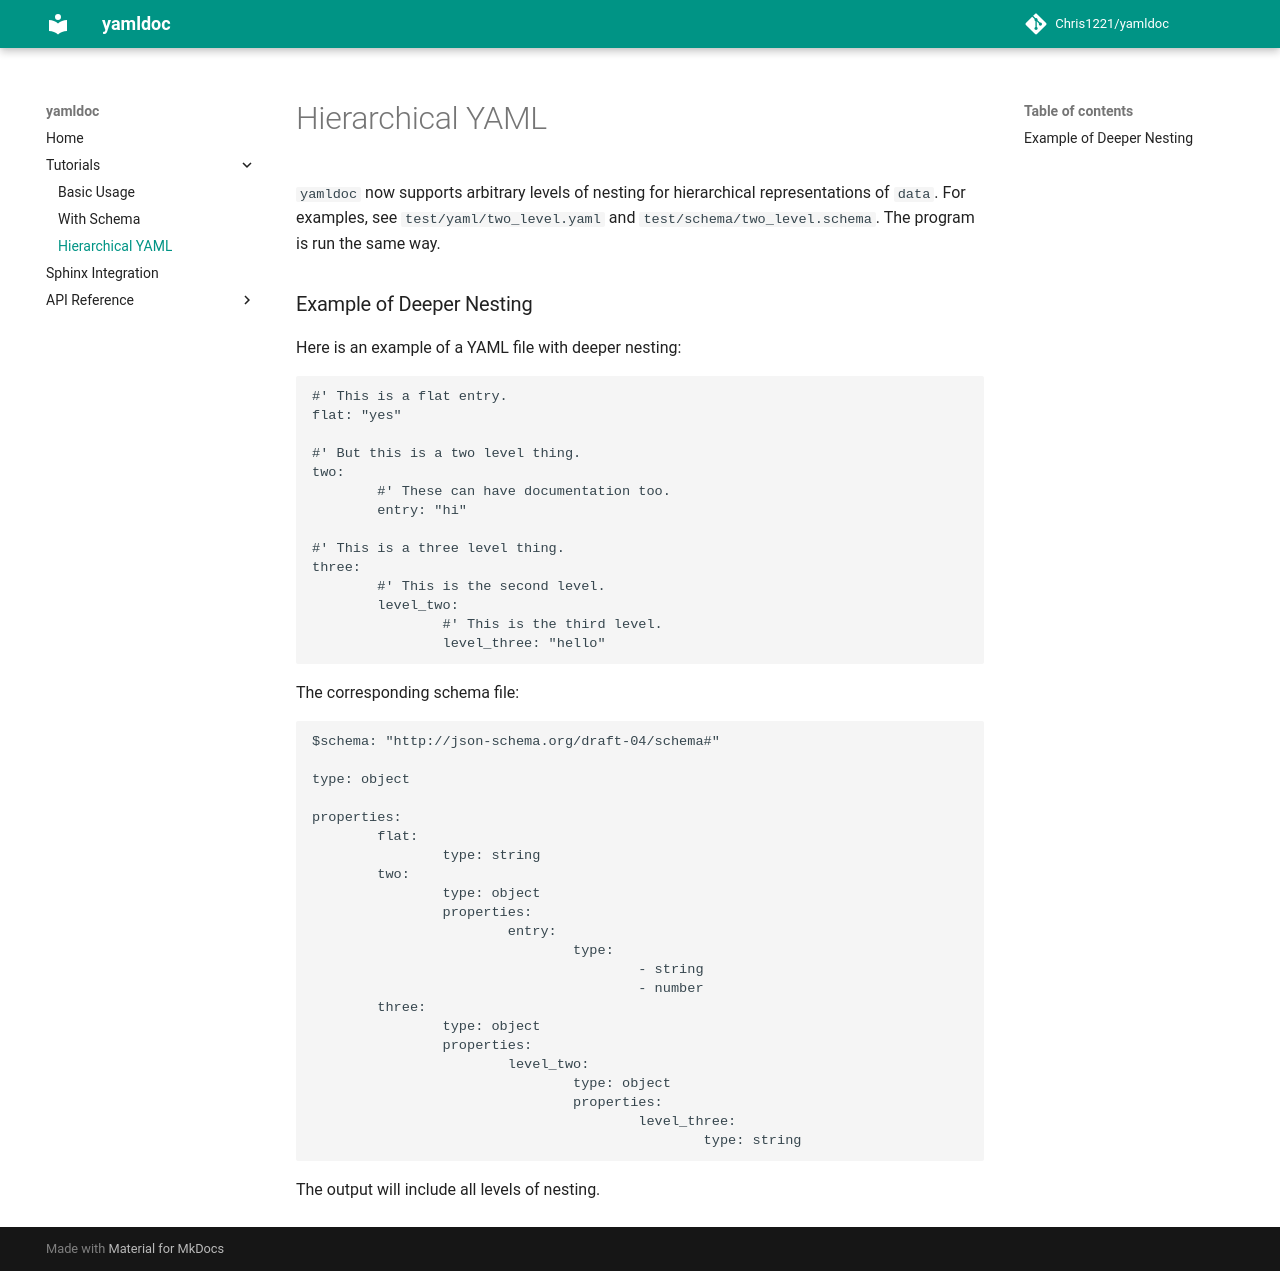

repository: Chris1221/yamldoc · page: hier_tutorial/index.html · generator: mkdocs

`yamldoc` now supports arbitrary levels of nesting for hierarchical representations of `data`. For examples, see `test/yaml/two_level.yaml` and `test/schema/two_level.schema`. The program is run the same way.

### Example of Deeper Nesting

Here is an example of a YAML file with deeper nesting:

```yaml
#' This is a flat entry.
flat: "yes"

#' But this is a two level thing.
two:
        #' These can have documentation too.
        entry: "hi"

#' This is a three level thing.
three:
        #' This is the second level.
        level_two:
                #' This is the third level.
                level_three: "hello"
```

The corresponding schema file:

```yaml
$schema: "http://json-schema.org/draft-04/schema#"

type: object

properties:
        flat:
                type: string
        two:
                type: object
                properties:
                        entry:
                                type: 
                                        - string
                                        - number
        three:
                type: object
                properties:
                        level_two:
                                type: object
                                properties:
                                        level_three:
                                                type: string
```

The output will include all levels of nesting.
